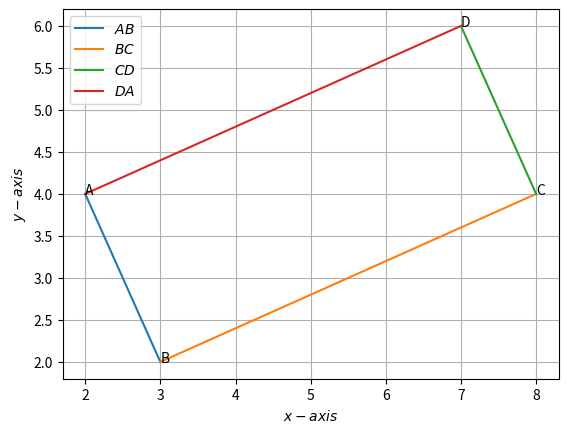

Recreate this plot in Python.
#!/usr/bin/env python
# coding: utf-8


import numpy as np
import matplotlib.pyplot as plt


# Q6. Prove that the points (2, 4), (3, 2), (8, 4) and (7, 6) are the vertices of a parallelogram.

A = np.array([2,4])
B = np.array([3,2])
C = np.array([8,4])
D = np.array([7,6])
print(f'A={A}\nB={B}\nC={C}\nD={D}')

# Now we need to check if the opposite sides are parallel by checking if A−B=k1(D−C) and A−D=k2(B−C)
AB = A - B
DC = D - C
print(f'AB = {AB} and DC = {DC}')

AD = A - D
BC = B - C
print(f'AC = {AD} and BC = {BC}')

if np.all((AB == DC) & (AD == BC)) :
    print('Opposite sides AB‖CD and AD‖BC \nThus, ABCD is a parallelogram.')
else:
    print('Here Opposite sides  are not parallel  \n Thus, ABCD does not form a parallelogram.')


#Generate line points
def line_gen(A,B):
    len =10
    dim = A.shape[0]
    x_AB = np.zeros((dim,len))
    lam_1 = np.linspace(0,1,len)
    for i in range(len):
        temp1 = A + lam_1[i]*(B-A)
        x_AB[:,i]= temp1.T
    return x_AB


# Generating all lines

x_AB = line_gen(A, B)
x_BC = line_gen(B, C)
x_CD = line_gen(C, D)
x_DA = line_gen(D, A)


plt.plot(x_AB[0,:],x_AB[1,:],label='$AB$')
plt.plot(x_BC[0,:],x_BC[1,:],label='$BC$')
plt.plot(x_CD[0,:],x_CD[1,:],label='$CD$')
plt.plot(x_DA[0,:],x_DA[1,:],label='$DA$')

plt.legend()
plt.annotate("A", (2,4))
plt.annotate("B", (3,2))
plt.annotate("C", (8,4))
plt.annotate("D", (7,6))

plt.ylabel('$y-axis$')
plt.xlabel('$x-axis$')
plt.grid() 
plt.savefig('parallelogram.jpg', dpi=200)
plt.show()

